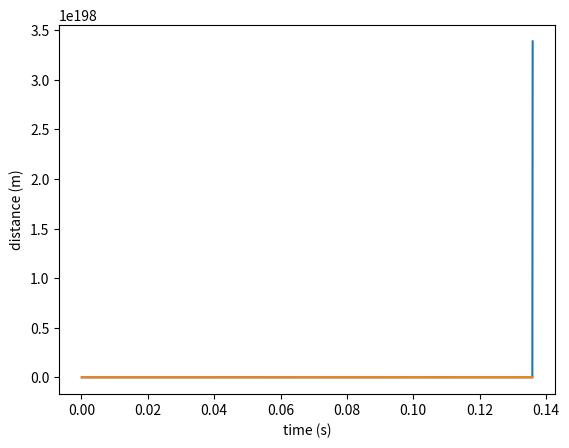

This figure's Python source:
from matplotlib import pyplot as plt

def sim(T, dt = .001):
    d = 0.01928
    v = 0
    t = 0
    tt = []
    vv = []
    dd = []

    while t < T:
        f = (d ** 2) * 426.7998
        a = f / .0340611534
        v += a * dt
        d += 2 * v * dt
        t += dt
        tt.append(t)
        vv.append(v)
        dd.append(d)
    print('terminal:', v, d)
    
    plt.plot(tt, vv)
    plt.xlabel('time (s)')
    plt.ylabel('velocity (m/s)')
    plt.show()
    plt.plot(tt, dd)
    plt.xlabel('time (s)')
    plt.ylabel('distance (m)')
    plt.show()

sim(.136, .0001)
# sim(.1, .0001)
